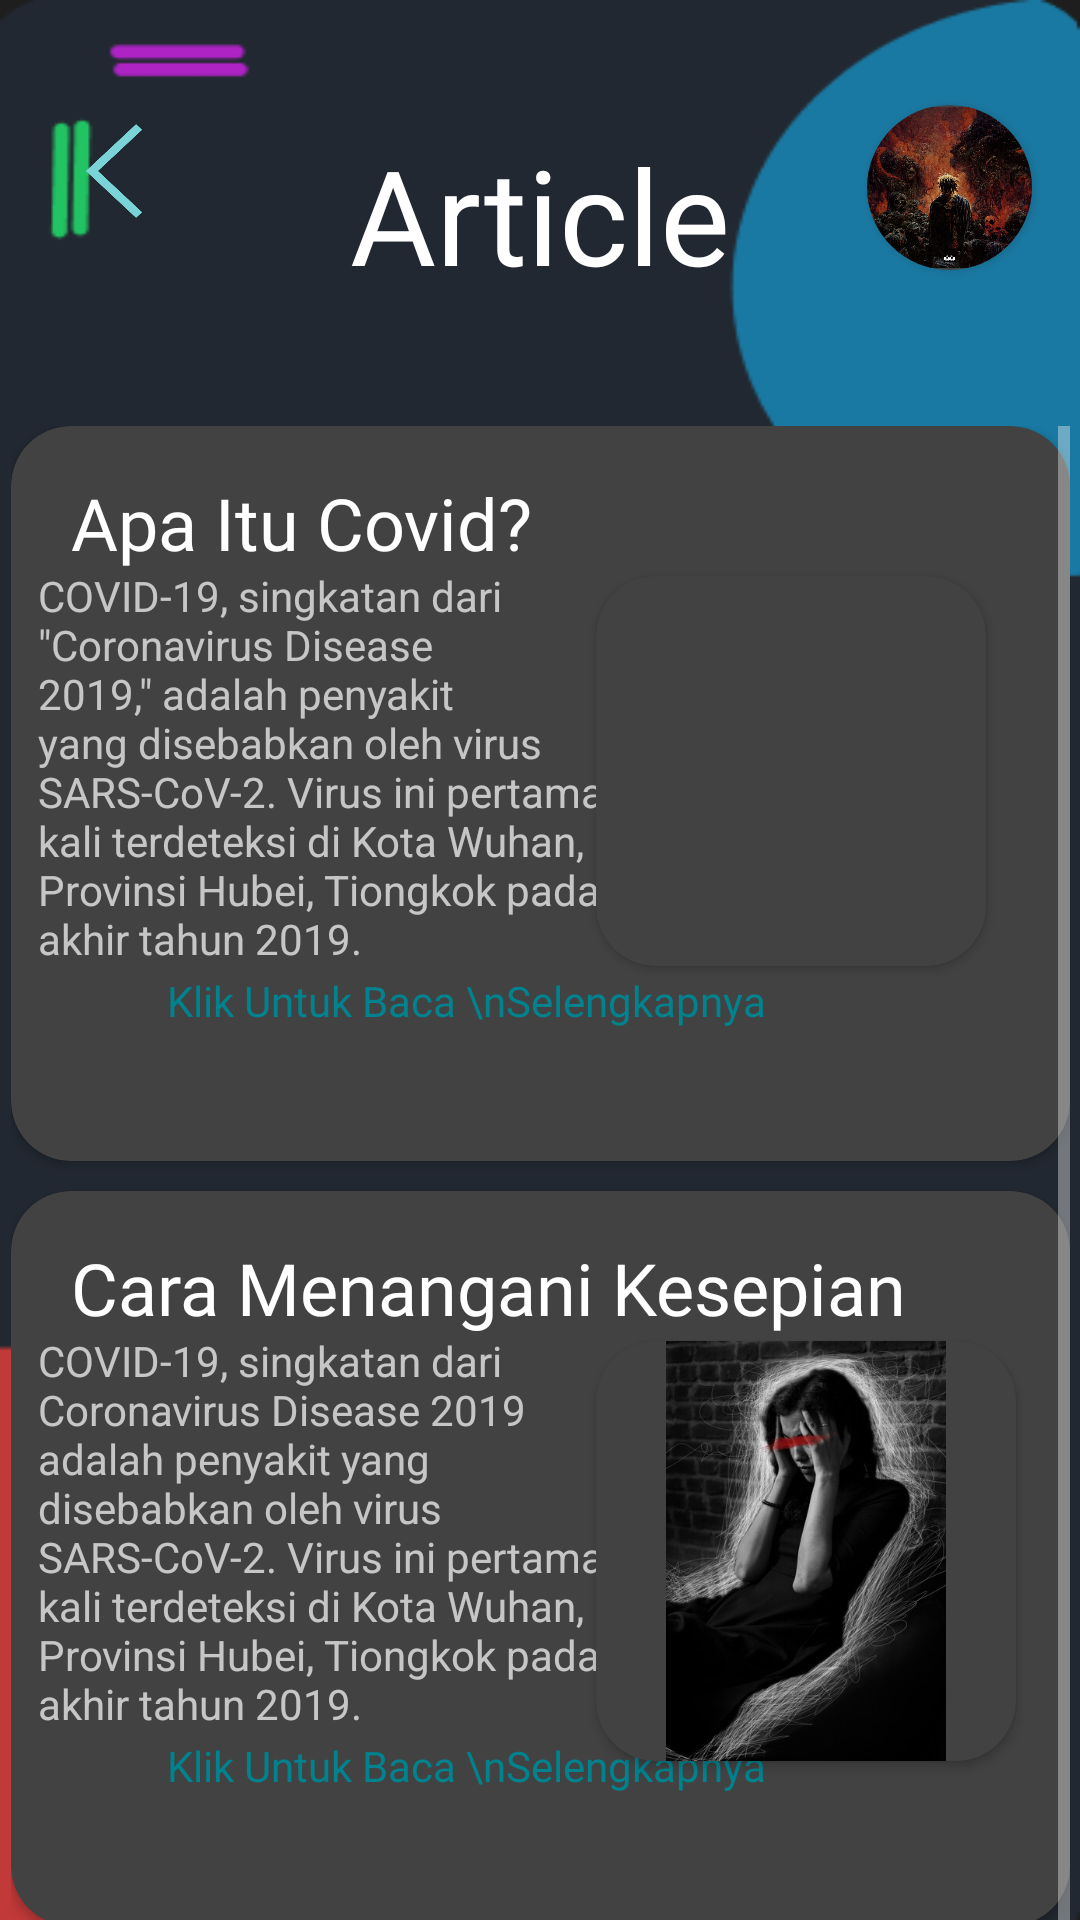

Android layout source for this screen:
<!-- AndroidManifest.xml: application theme Theme.AppCompat.NoActionBar -->
<!-- res/layout/activity_article.xml -->
<?xml version="1.0" encoding="utf-8"?>
<androidx.constraintlayout.widget.ConstraintLayout xmlns:android="http://schemas.android.com/apk/res/android"
    xmlns:app="http://schemas.android.com/apk/res-auto"
    xmlns:tools="http://schemas.android.com/tools"
    android:layout_width="match_parent"
    android:layout_height="match_parent"
    android:background="@drawable/backgrounglogin"
    tools:context=".ArticleActivity">

    <androidx.constraintlayout.widget.ConstraintLayout
        android:layout_width="wrap_content"
        android:layout_height="635dp"
        android:layout_marginTop="142dp"
        app:layout_constraintEnd_toEndOf="parent"
        app:layout_constraintStart_toStartOf="parent"
        app:layout_constraintTop_toTopOf="parent">

        <ScrollView
            android:layout_width="wrap_content"
            android:layout_height="635dp"
            tools:ignore="MissingConstraints">

            <androidx.constraintlayout.widget.ConstraintLayout
                android:layout_width="wrap_content"
                android:layout_height="500dp">

                <androidx.cardview.widget.CardView
                    android:layout_width="353dp"
                    android:layout_height="245dp"
                    android:layout_marginTop="510dp"
                    app:cardCornerRadius="20dp"
                    app:layout_constraintEnd_toEndOf="parent"
                    app:layout_constraintTop_toTopOf="parent">

                    <TextView
                        android:id="@+id/textView2712"
                        android:layout_width="wrap_content"
                        android:layout_height="wrap_content"
                        android:layout_marginStart="52dp"
                        android:layout_marginTop="166dp"
                        android:fontFamily="@font/inria_sans_bold"
                        android:text="Klik Untuk Baca \nSelengkapnya"
                        android:textColor="#00838F" />

                    <TextView
                        android:id="@+id/textView2612"
                        android:layout_width="183dp"
                        android:layout_height="wrap_content"
                        android:layout_marginStart="9dp"
                        android:layout_marginTop="47dp"
                        android:text="Siput Gila Syndrome (SGS) adalah suatu kondisi medis yang terkait dengan infeksi oleh parasit Angiostrongylus neurotentaculus, yang secara spesifik menargetkan sistem saraf pusat siput darat. "
                        android:textSize="14sp" />

                    <TextView
                        android:id="@+id/textView2512"
                        android:layout_width="wrap_content"
                        android:layout_height="wrap_content"
                        android:layout_marginStart="20dp"
                        android:layout_marginTop="16dp"
                        android:fontFamily="@font/inria_sans_bold"
                        android:text="Penyakit Siput Gila"
                        android:textColor="@color/white"
                        android:textSize="24sp" />

                    <androidx.cardview.widget.CardView
                        android:layout_width="wrap_content"
                        android:layout_height="wrap_content"
                        android:layout_marginStart="215dp"
                        android:layout_marginTop="55dp"
                        app:cardCornerRadius="20dp">

                        <ImageView
                            android:id="@+id/imageView1612"
                            android:layout_width="130dp"
                            android:layout_height="130dp"
                            android:src="@drawable/siputgila" />
                    </androidx.cardview.widget.CardView>

                </androidx.cardview.widget.CardView>

                <androidx.cardview.widget.CardView
                    android:layout_width="353dp"
                    android:layout_height="245dp"
                    android:layout_marginTop="255dp"
                    app:cardCornerRadius="20dp"
                    app:layout_constraintEnd_toEndOf="parent"
                    app:layout_constraintTop_toTopOf="parent">

                    <TextView
                        android:id="@+id/textView271"
                        android:layout_width="wrap_content"
                        android:layout_height="wrap_content"
                        android:layout_marginStart="52dp"
                        android:layout_marginTop="182dp"
                        android:fontFamily="@font/inria_sans_bold"
                        android:text="Klik Untuk Baca \nSelengkapnya"
                        android:textColor="#00838F" />

                    <TextView
                        android:id="@+id/textView261"
                        android:layout_width="189dp"
                        android:layout_height="wrap_content"
                        android:layout_marginStart="9dp"
                        android:layout_marginTop="47dp"
                        android:text="COVID-19, singkatan dari Coronavirus Disease 2019 adalah penyakit yang disebabkan oleh virus SARS-CoV-2. Virus ini pertama kali terdeteksi di Kota Wuhan, Provinsi Hubei, Tiongkok pada akhir tahun 2019."
                        android:textSize="14sp" />

                    <TextView
                        android:id="@+id/textView251"
                        android:layout_width="wrap_content"
                        android:layout_height="wrap_content"
                        android:layout_marginStart="20dp"
                        android:layout_marginTop="16dp"
                        android:fontFamily="@font/inria_sans_bold"
                        android:text="Cara Menangani Kesepian"
                        android:textColor="@color/white"
                        android:textSize="24sp" />

                    <androidx.cardview.widget.CardView
                        android:layout_width="wrap_content"
                        android:layout_height="wrap_content"
                        android:layout_marginStart="195dp"
                        android:layout_marginTop="50dp"
                        app:cardCornerRadius="20dp">

                        <ImageView
                            android:id="@+id/imageView161"
                            android:layout_width="140dp"
                            android:layout_height="140dp"
                            android:src="@drawable/kesepian" />
                    </androidx.cardview.widget.CardView>

                </androidx.cardview.widget.CardView>

                <androidx.cardview.widget.CardView
                    android:layout_width="353dp"
                    android:layout_height="245dp"
                    app:cardCornerRadius="20dp"
                    app:layout_constraintEnd_toEndOf="parent"
                    tools:ignore="MissingConstraints">

                    <TextView
                        android:id="@+id/textView27"
                        android:layout_width="wrap_content"
                        android:layout_height="wrap_content"
                        android:layout_marginStart="52dp"
                        android:layout_marginTop="182dp"
                        android:fontFamily="@font/inria_sans_bold"
                        android:text="Klik Untuk Baca \nSelengkapnya"
                        android:textColor="#00838F" />

                    <TextView
                        android:id="@+id/textView26"
                        android:layout_width="189dp"
                        android:layout_height="wrap_content"
                        android:layout_marginStart="9dp"
                        android:layout_marginTop="47dp"
                        android:text="COVID-19, singkatan dari &quot;Coronavirus Disease 2019,&quot; adalah penyakit yang disebabkan oleh virus SARS-CoV-2. Virus ini pertama kali terdeteksi di Kota Wuhan, Provinsi Hubei, Tiongkok pada akhir tahun 2019."
                        android:textSize="14sp" />

                    <TextView
                        android:id="@+id/textView25"
                        android:layout_width="wrap_content"
                        android:layout_height="wrap_content"
                        android:layout_marginStart="20dp"
                        android:layout_marginTop="16dp"
                        android:fontFamily="@font/inria_sans_bold"
                        android:text="Apa Itu Covid?"
                        android:textColor="@color/white"
                        android:textSize="24sp" />

                    <androidx.cardview.widget.CardView
                        android:layout_width="wrap_content"
                        android:layout_height="wrap_content"
                        android:layout_marginStart="195dp"
                        android:layout_marginTop="50dp"
                        app:cardCornerRadius="20dp">

                        <ImageView
                            android:id="@+id/imageView16"
                            android:layout_width="130dp"
                            android:layout_height="130dp"
                            android:src="@drawable/apaitucovid" />
                    </androidx.cardview.widget.CardView>

                </androidx.cardview.widget.CardView>
            </androidx.constraintlayout.widget.ConstraintLayout>
        </ScrollView>
    </androidx.constraintlayout.widget.ConstraintLayout>

    <androidx.cardview.widget.CardView
        android:layout_width="wrap_content"
        android:layout_height="wrap_content"
        android:layout_marginTop="35dp"
        android:layout_marginEnd="16dp"
        app:cardCornerRadius="50dp"
        app:layout_constraintEnd_toEndOf="parent"
        app:layout_constraintTop_toTopOf="parent">

        <ImageView
            android:id="@+id/imageView11"
            android:layout_width="55dp"
            android:layout_height="55dp"
            android:src="@drawable/hell" />
    </androidx.cardview.widget.CardView>

    <TextView
        android:id="@+id/textView22"
        android:layout_width="wrap_content"
        android:layout_height="wrap_content"
        android:layout_marginTop="42dp"
        android:fontFamily="@font/inria_sans_bold"
        android:text="Article"
        android:textColor="@color/white"
        android:textSize="44sp"
        app:layout_constraintEnd_toEndOf="parent"
        app:layout_constraintStart_toStartOf="parent"
        app:layout_constraintTop_toTopOf="parent" />

    <ImageView
        android:id="@+id/imageView8"
        android:layout_width="50dp"
        android:layout_height="50dp"
        android:layout_marginStart="13dp"
        android:layout_marginTop="32dp"
        app:layout_constraintStart_toStartOf="parent"
        app:layout_constraintTop_toTopOf="parent"
        app:srcCompat="@drawable/left" />
</androidx.constraintlayout.widget.ConstraintLayout>
<!-- resources referenced by this layout -->
<resources>
  <!-- drawable backgrounglogin: png bitmap (drawable, 6479 bytes) -->
  <!-- drawable hell: jpeg bitmap (drawable, 259835 bytes) -->
  <!-- drawable kesepian: jpg bitmap (drawable, 39335 bytes) -->
  <!-- drawable left: png bitmap (drawable, 7068 bytes) -->
  <!-- drawable siputgila: jpeg bitmap (drawable, 59022 bytes) -->
  <!-- not gathered from this repository: default colours our renderer supplied (Android Studio template values) -->
  <color name="white">#FFFFFFFF</color>
</resources>
